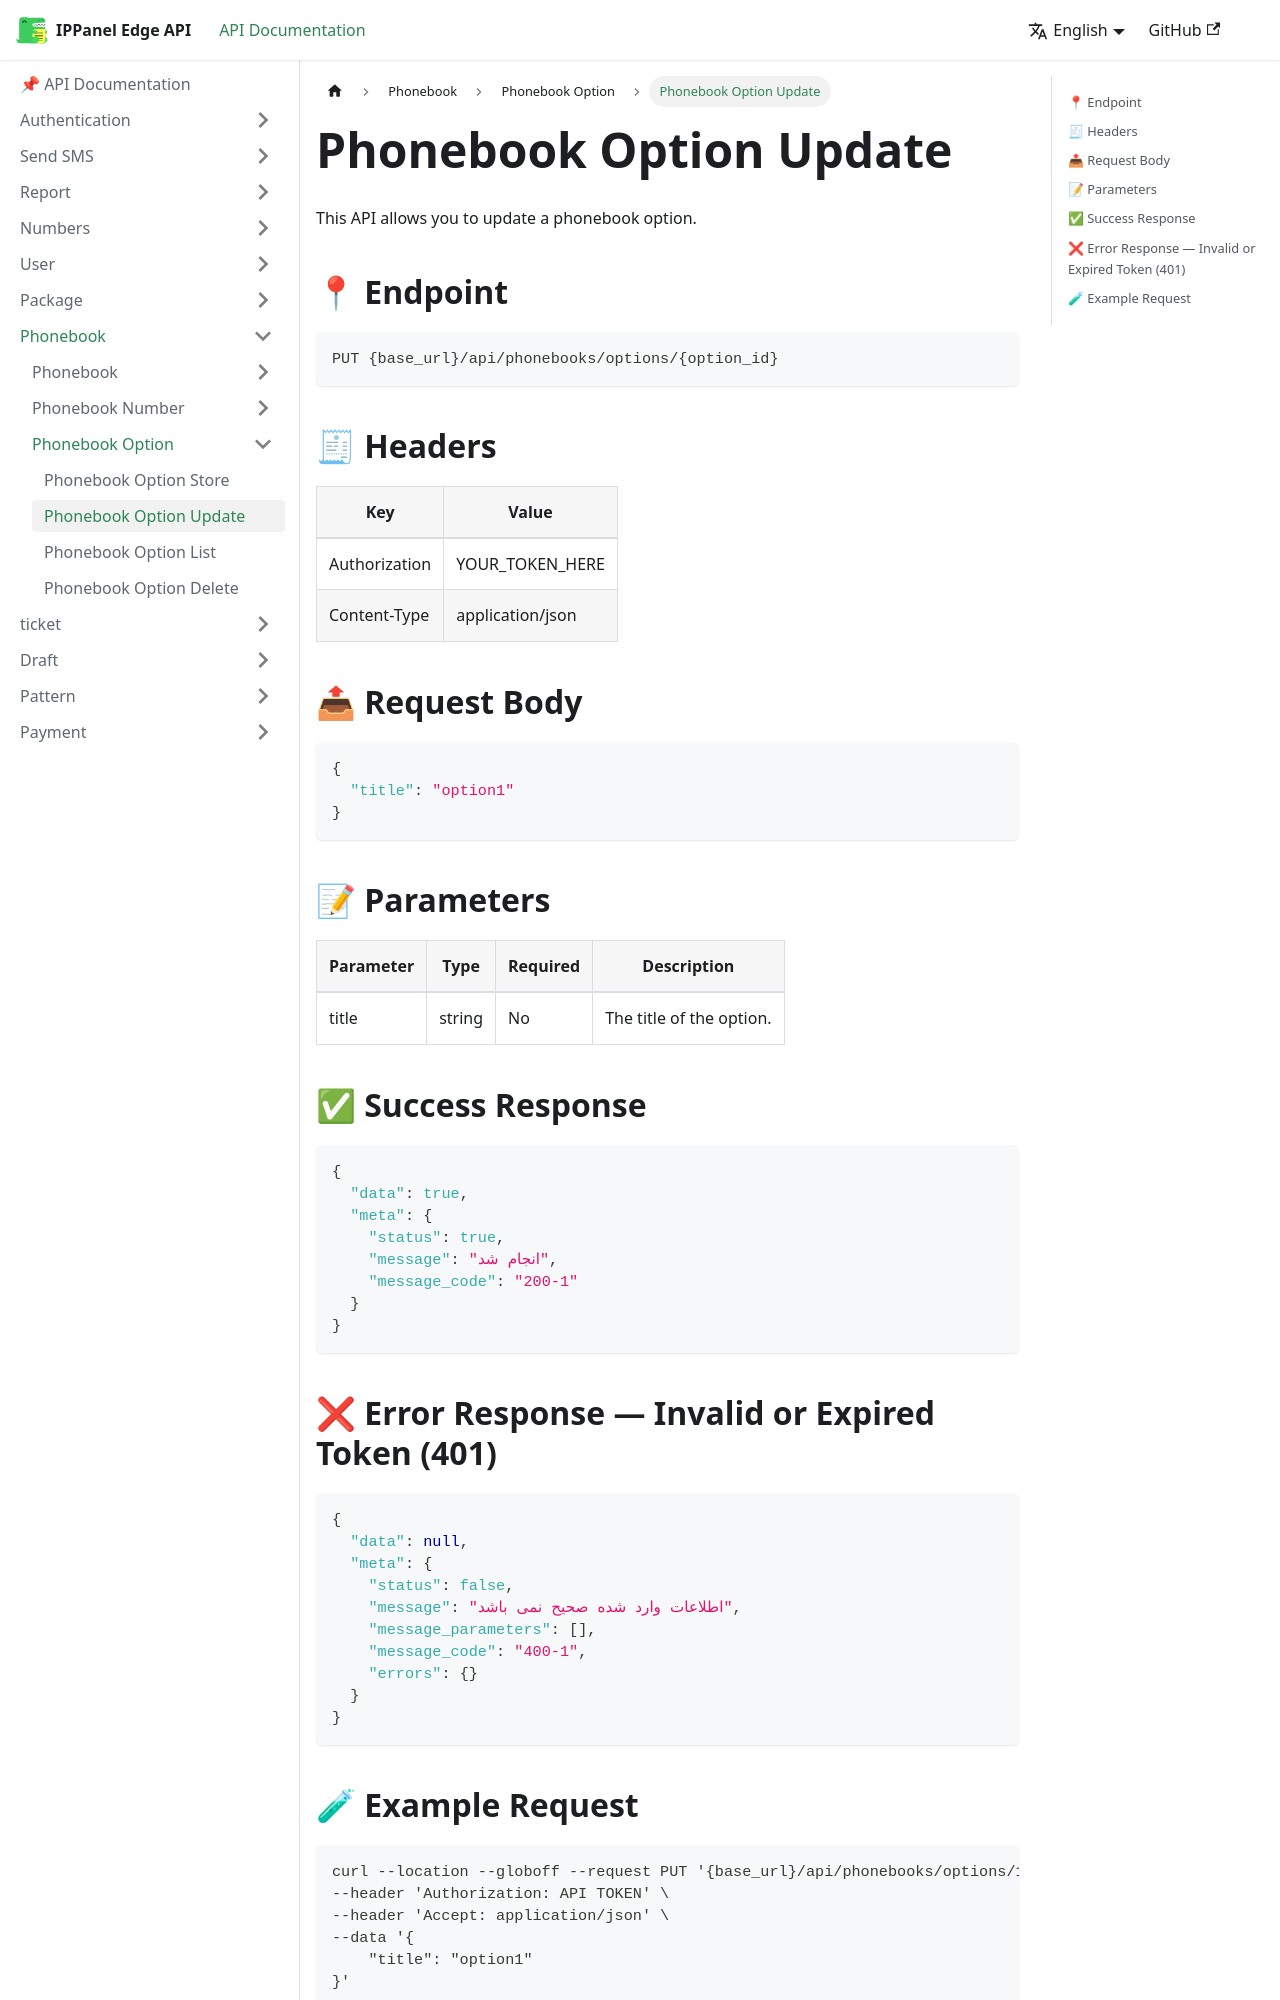

repository: ippanelcom/Edge-Document · page: docs/phonebook/option/update-option/index.html · generator: docusaurus

# Phonebook Option Update
This API allows you to update a phonebook option.

## 📍 Endpoint

```
PUT {base_url}/api/phonebooks/options/{option_id}
```

## 🧾 Headers

| Key | Value |
| --- | ----- |
| Authorization | YOUR_TOKEN_HERE |
| Content-Type | application/json |

## 📤 Request Body

```json
{
  "title": "option1"
}
```

## 📝 Parameters

| Parameter | Type | Required | Description                                                |
| --------- | ---- |----------|------------------------------------------------------------|
| title     | string | No       | The title of the option.                                   |


## ✅ Success Response

```json
{
  "data": true,
  "meta": {
    "status": true,
    "message": "انجام شد",
    "message_code": "200-1"
  }
}
```

## ❌ Error Response — Invalid or Expired Token (401)

```json
{
  "data": null,
  "meta": {
    "status": false,
    "message": "اطلاعات وارد شده صحیح نمی باشد",
    "message_parameters": [],
    "message_code": "400-1",
    "errors": {}
  }
}
```
